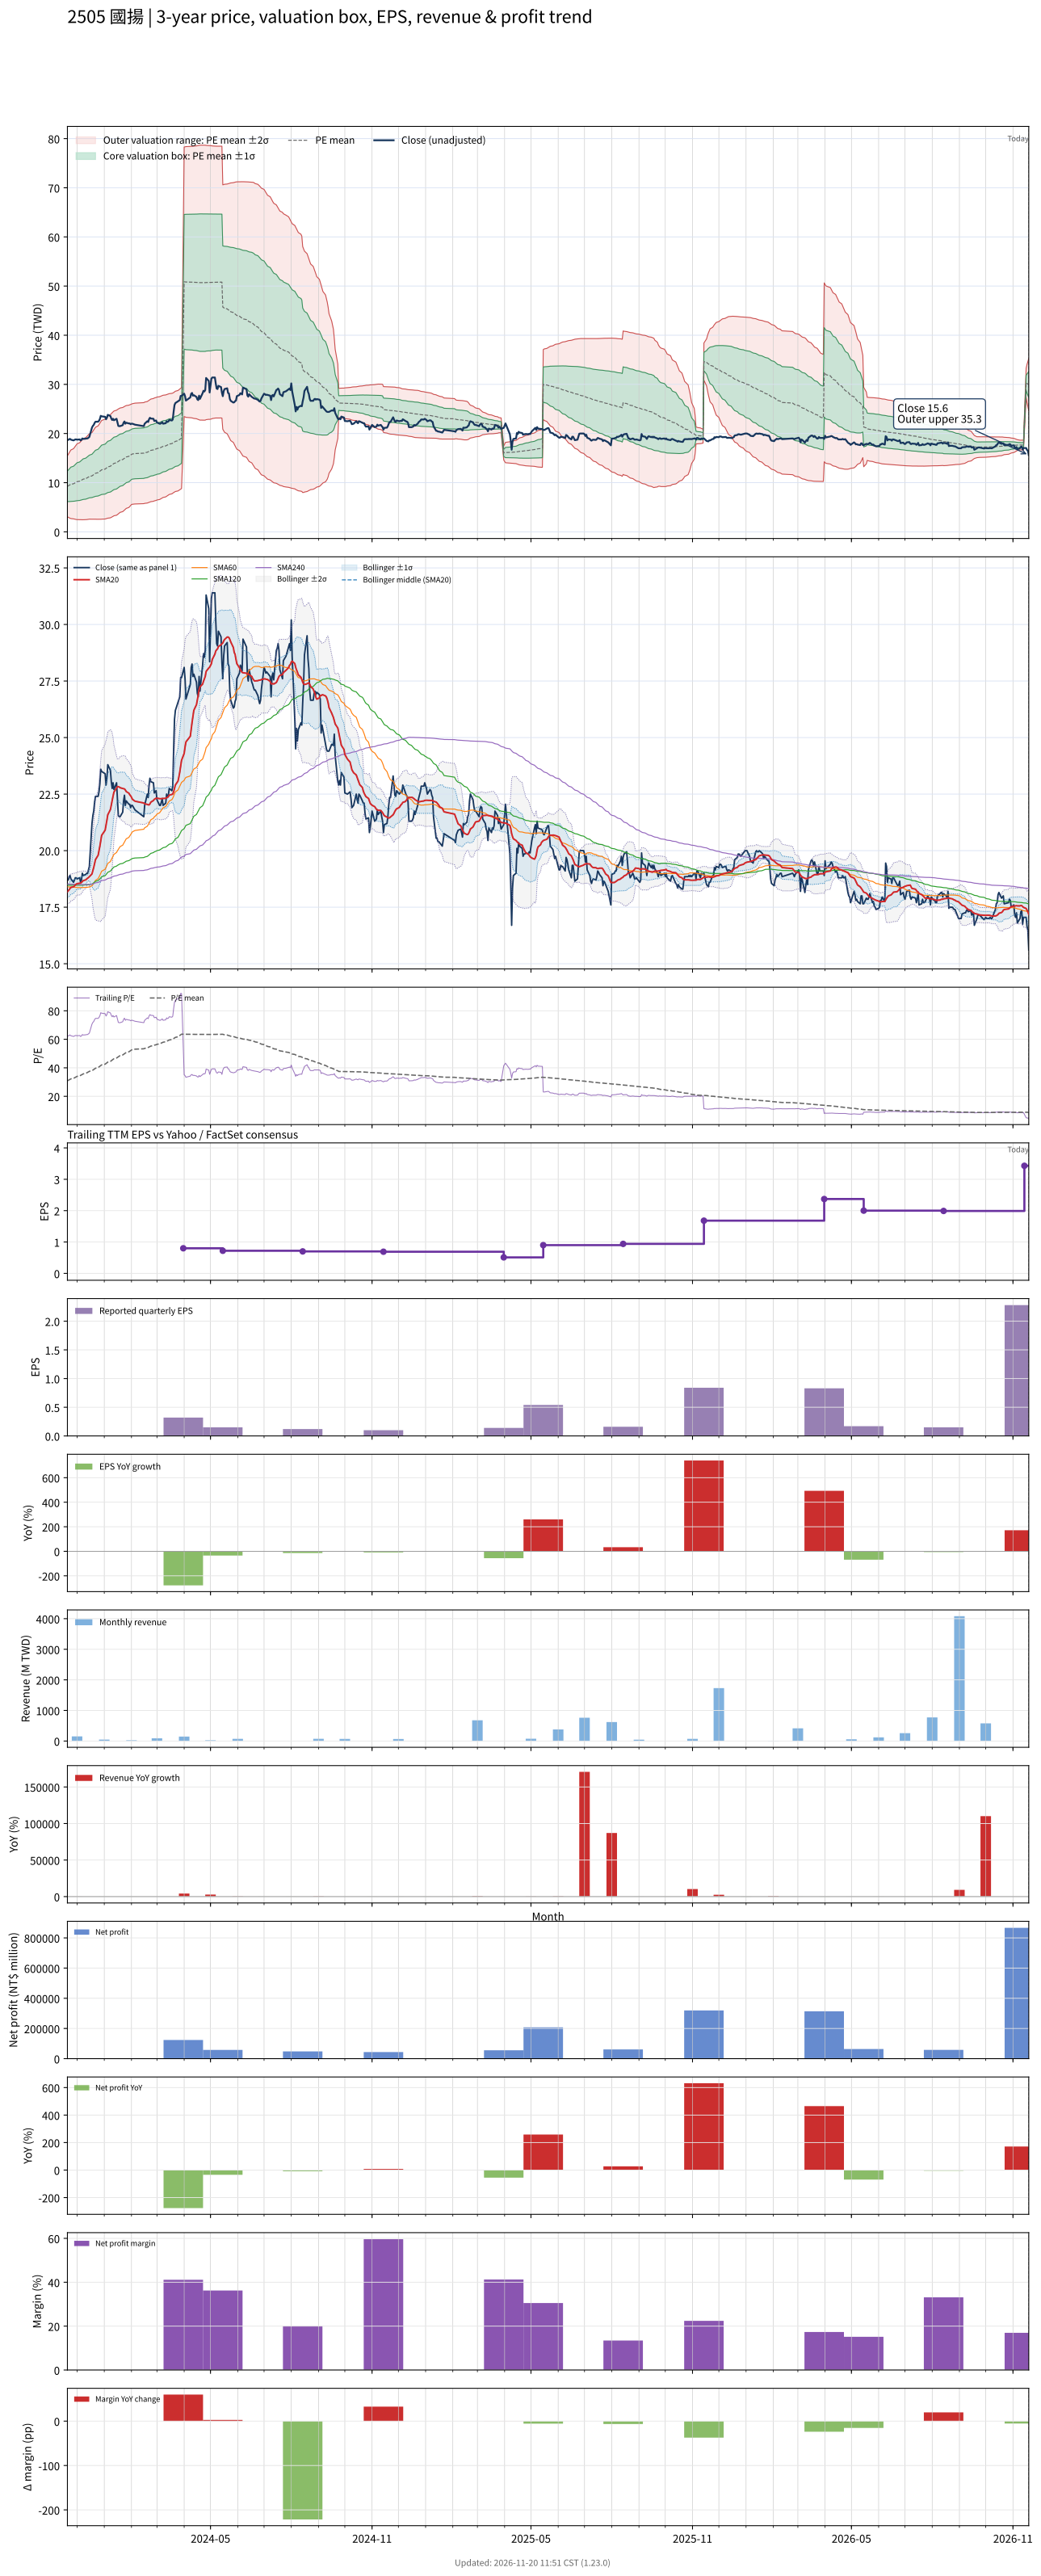

The data file committed next to this chart (first rows):
# chart-version: skill-stock-dynamic-val…
date, close, available_date, period_end, eps, ttm_eps, pe, pe_mean, pe_std, price_m2, price_m1, price_mean, price_p1, price_p2, forward_eps, forward_pe, forward_pe_mean, forward_pe_std, forward_price_m2, forward_price_m1, forward_price_mean, forward_price_p1, forward_price_p2, sma20
2023-11-20, 18.7, 2023-11-14, 2023-09-30, 0.11, 0.3, 62.33, 30.85, 10.33, 3.057, 6.157, 9.256, 12.36, 15.46, , , , , , , , , , 18.18
2023-11-21, 18.7, 2023-11-14, 2023-09-30, 0.11, 0.3, 62.33, 31.2, 10.68, 2.951, 6.156, 9.36, 12.56, 15.77, , , , , , , , , , 18.23
2023-11-22, 18.85, 2023-11-14, 2023-09-30, 0.11, 0.3, 62.83, 31.55, 11.02, 2.853, 6.159, 9.465, 12.77, 16.08, , , , , , , , , , 18.27
2023-11-23, 18.9, 2023-11-14, 2023-09-30, 0.11, 0.3, 63, 31.9, 11.34, 2.764, 6.168, 9.571, 12.97, 16.38, , , , , , , , , , 18.33
2023-11-24, 18.75, 2023-11-14, 2023-09-30, 0.11, 0.3, 62.5, 32.25, 11.63, 2.695, 6.185, 9.676, 13.17, 16.66, , , , , , , , , , 18.37
2023-11-27, 18.6, 2023-11-14, 2023-09-30, 0.11, 0.3, 62, 32.6, 11.9, 2.639, 6.209, 9.779, 13.35, 16.92, , , , , , , , , , 18.4
2023-11-28, 18.7, 2023-11-14, 2023-09-30, 0.11, 0.3, 62.33, 32.94, 12.15, 2.59, 6.236, 9.882, 13.53, 17.17, , , , , , , , , , 18.44
2023-11-29, 18.8, 2023-11-14, 2023-09-30, 0.11, 0.3, 62.67, 33.29, 12.4, 2.546, 6.267, 9.987, 13.71, 17.43, , , , , , , , , , 18.48
2023-11-30, 18.8, 2023-11-14, 2023-09-30, 0.11, 0.3, 62.67, 33.64, 12.64, 2.51, 6.301, 10.09, 13.88, 17.67, , , , , , , , , , 18.52
2023-12-01, 18.75, 2023-11-14, 2023-09-30, 0.11, 0.3, 62.5, 33.99, 12.85, 2.485, 6.34, 10.2, 14.05, 17.91, , , , , , , , , , 18.54
2023-12-04, 18.8, 2023-11-14, 2023-09-30, 0.11, 0.3, 62.67, 34.33, 13.06, 2.465, 6.383, 10.3, 14.22, 18.13, , , , , , , , , , 18.56
2023-12-05, 18.6, 2023-11-14, 2023-09-30, 0.11, 0.3, 62, 34.68, 13.24, 2.459, 6.431, 10.4, 14.37, 18.35, , , , , , , , , , 18.57
2023-12-06, 18.7, 2023-11-14, 2023-09-30, 0.11, 0.3, 62.33, 35.02, 13.42, 2.457, 6.482, 10.51, 14.53, 18.56, , , , , , , , , , 18.59
2023-12-07, 19, 2023-11-14, 2023-09-30, 0.11, 0.3, 63.33, 35.38, 13.6, 2.455, 6.534, 10.61, 14.69, 18.77, , , , , , , , , , 18.64
2023-12-08, 18.9, 2023-11-14, 2023-09-30, 0.11, 0.3, 63, 35.73, 13.76, 2.462, 6.59, 10.72, 14.85, 18.98, , , , , , , , , , 18.67
2023-12-11, 18.95, 2023-11-14, 2023-09-30, 0.11, 0.3, 63.17, 36.08, 13.92, 2.475, 6.65, 10.82, 15, 19.17, , , , , , , , , , 18.71
2023-12-12, 19, 2023-11-14, 2023-09-30, 0.11, 0.3, 63.33, 36.44, 14.06, 2.494, 6.713, 10.93, 15.15, 19.37, , , , , , , , , , 18.75
2023-12-13, 19, 2023-11-14, 2023-09-30, 0.11, 0.3, 63.33, 36.8, 14.2, 2.521, 6.78, 11.04, 15.3, 19.56, , , , , , , , , , 18.78
2023-12-14, 19.15, 2023-11-14, 2023-09-30, 0.11, 0.3, 63.83, 37.16, 14.33, 2.548, 6.847, 11.15, 15.45, 19.75, , , , , , , , , , 18.81
2023-12-15, 19.3, 2023-11-14, 2023-09-30, 0.11, 0.3, 64.33, 37.52, 14.46, 2.579, 6.918, 11.26, 15.59, 19.93, , , , , , , , , , 18.85
2023-12-18, 21.2, 2023-11-14, 2023-09-30, 0.11, 0.3, 70.67, 37.94, 14.69, 2.569, 6.975, 11.38, 15.79, 20.19, , , , , , , , , , 18.97
2023-12-19, 21.55, 2023-11-14, 2023-09-30, 0.11, 0.3, 71.83, 38.37, 14.92, 2.559, 7.035, 11.51, 15.99, 20.46, , , , , , , , , , 19.11
2023-12-20, 21.75, 2023-11-14, 2023-09-30, 0.11, 0.3, 72.5, 38.8, 15.15, 2.552, 7.097, 11.64, 16.19, 20.73, , , , , , , , , , 19.26
2023-12-21, 22.15, 2023-11-14, 2023-09-30, 0.11, 0.3, 73.83, 39.25, 15.39, 2.544, 7.159, 11.77, 16.39, 21.01, , , , , , , , , , 19.42
2023-12-22, 22.4, 2023-11-14, 2023-09-30, 0.11, 0.3, 74.67, 39.7, 15.62, 2.536, 7.223, 11.91, 16.6, 21.28, , , , , , , , , , 19.61
2023-12-25, 22.4, 2023-11-14, 2023-09-30, 0.11, 0.3, 74.67, 40.15, 15.84, 2.54, 7.293, 12.05, 16.8, 21.55, , , , , , , , , , 19.8
2023-12-26, 22.6, 2023-11-14, 2023-09-30, 0.11, 0.3, 75.33, 40.61, 16.06, 2.547, 7.365, 12.18, 17, 21.82, , , , , , , , , , 19.99
2023-12-27, 22.95, 2023-11-14, 2023-09-30, 0.11, 0.3, 76.5, 41.08, 16.28, 2.555, 7.439, 12.32, 17.21, 22.09, , , , , , , , , , 20.2
2023-12-28, 23.6, 2023-11-14, 2023-09-30, 0.11, 0.3, 78.67, 41.57, 16.52, 2.557, 7.514, 12.47, 17.43, 22.38, , , , , , , , , , 20.44
2023-12-29, 23.5, 2023-11-14, 2023-09-30, 0.11, 0.3, 78.33, 42.06, 16.73, 2.576, 7.597, 12.62, 17.64, 22.66, , , , , , , , , , 20.68
2024-01-02, 23.4, 2023-11-14, 2023-09-30, 0.11, 0.3, 78, 42.54, 16.92, 2.609, 7.686, 12.76, 17.84, 22.92, , , , , , , , , , 20.91
2024-01-03, 22.9, 2023-11-14, 2023-09-30, 0.11, 0.3, 76.33, 43.02, 17.06, 2.667, 7.787, 12.91, 18.03, 23.14, , , , , , , , , , 21.12
2024-01-04, 23.2, 2023-11-14, 2023-09-30, 0.11, 0.3, 77.33, 43.5, 17.21, 2.727, 7.889, 13.05, 18.21, 23.38, , , , , , , , , , 21.34
2024-01-05, 23.8, 2023-11-14, 2023-09-30, 0.11, 0.3, 79.33, 44.01, 17.37, 2.781, 7.991, 13.2, 18.41, 23.62, , , , , , , , , , 21.59
2024-01-08, 23.55, 2023-11-14, 2023-09-30, 0.11, 0.3, 78.5, 44.5, 17.5, 2.85, 8.1, 13.35, 18.6, 23.85, , , , , , , , , , 21.82
2024-01-09, 23.05, 2023-11-14, 2023-09-30, 0.11, 0.3, 76.83, 44.98, 17.59, 2.941, 8.218, 13.49, 18.77, 24.05, , , , , , , , , , 22.02
2024-01-10, 22.75, 2023-11-14, 2023-09-30, 0.11, 0.3, 75.83, 45.45, 17.65, 3.044, 8.34, 13.64, 18.93, 24.23, , , , , , , , , , 22.21
2024-01-11, 23, 2023-11-14, 2023-09-30, 0.11, 0.3, 76.67, 45.93, 17.72, 3.147, 8.463, 13.78, 19.09, 24.41, , , , , , , , , , 22.41
2024-01-12, 22.7, 2023-11-14, 2023-09-30, 0.11, 0.3, 75.67, 46.39, 17.76, 3.263, 8.591, 13.92, 19.25, 24.57, , , , , , , , , , 22.59
2024-01-15, 23, 2023-11-14, 2023-09-30, 0.11, 0.3, 76.67, 46.87, 17.81, 3.376, 8.718, 14.06, 19.4, 24.74, , , , , , , , , , 22.77
2024-01-16, 22.3, 2023-11-14, 2023-09-30, 0.11, 0.3, 74.33, 47.31, 17.82, 3.505, 8.85, 14.19, 19.54, 24.88, , , , , , , , , , 22.83
2024-01-17, 21.55, 2023-11-14, 2023-09-30, 0.11, 0.3, 71.83, 47.74, 17.78, 3.651, 8.986, 14.32, 19.66, 24.99, , , , , , , , , , 22.83
2024-01-18, 21.5, 2023-11-14, 2023-09-30, 0.11, 0.3, 71.67, 48.16, 17.75, 3.801, 9.125, 14.45, 19.77, 25.1, , , , , , , , , , 22.82
2024-01-19, 21.5, 2023-11-14, 2023-09-30, 0.11, 0.3, 71.67, 48.58, 17.7, 3.956, 9.265, 14.57, 19.88, 25.19, , , , , , , , , , 22.78
2024-01-22, 21.7, 2023-11-14, 2023-09-30, 0.11, 0.3, 72.33, 49.01, 17.65, 4.111, 9.406, 14.7, 20, 25.29, , , , , , , , , , 22.75
2024-01-23, 22.2, 2023-11-14, 2023-09-30, 0.11, 0.3, 74, 49.44, 17.62, 4.262, 9.548, 14.83, 20.12, 25.4, , , , , , , , , , 22.74
2024-01-24, 22.45, 2023-11-14, 2023-09-30, 0.11, 0.3, 74.83, 49.89, 17.58, 4.417, 9.691, 14.97, 20.24, 25.51, , , , , , , , , , 22.73
2024-01-25, 22, 2023-11-14, 2023-09-30, 0.11, 0.3, 73.33, 50.32, 17.51, 4.589, 9.842, 15.1, 20.35, 25.6, , , , , , , , , , 22.68
2024-01-26, 22.2, 2023-11-14, 2023-09-30, 0.11, 0.3, 74, 50.76, 17.44, 4.766, 9.997, 15.23, 20.46, 25.69, , , , , , , , , , 22.61
2024-01-29, 22.05, 2023-11-14, 2023-09-30, 0.11, 0.3, 73.5, 51.2, 17.34, 4.953, 10.16, 15.36, 20.56, 25.77, , , , , , , , , , 22.54
2024-01-30, 22.05, 2023-11-14, 2023-09-30, 0.11, 0.3, 73.5, 51.63, 17.24, 5.146, 10.32, 15.49, 20.66, 25.83, , , , , , , , , , 22.47
2024-01-31, 21.9, 2023-11-14, 2023-09-30, 0.11, 0.3, 73, 52.06, 17.12, 5.347, 10.48, 15.62, 20.76, 25.89, , , , , , , , , , 22.42
2024-02-01, 22, 2023-11-14, 2023-09-30, 0.11, 0.3, 73.33, 52.5, 16.99, 5.553, 10.65, 15.75, 20.85, 25.95, , , , , , , , , , 22.36
2024-02-02, 22, 2023-11-14, 2023-09-30, 0.11, 0.3, 73.33, 52.79, 17.05, 5.608, 10.72, 15.84, 20.95, 26.07, , , , , , , , , , 22.27
2024-02-05, 21.8, 2023-11-14, 2023-09-30, 0.11, 0.3, 72.67, 53.08, 17.09, 5.667, 10.79, 15.92, 21.05, 26.18, , , , , , , , , , 22.18
2024-02-15, 21.5, 2023-11-14, 2023-09-30, 0.11, 0.3, 71.67, 53.35, 17.12, 5.73, 10.87, 16, 21.14, 26.28, , , , , , , , , , 22.11
2024-02-16, 22, 2023-11-14, 2023-09-30, 0.11, 0.3, 73.33, 53.64, 17.17, 5.791, 10.94, 16.09, 21.24, 26.39, , , , , , , , , , 22.07
2024-02-19, 22.5, 2023-11-14, 2023-09-30, 0.11, 0.3, 75, 53.95, 17.21, 5.856, 11.02, 16.18, 21.35, 26.51, , , , , , , , , , 22.05
2024-02-20, 22.35, 2023-11-14, 2023-09-30, 0.11, 0.3, 74.5, 54.25, 17.25, 5.926, 11.1, 16.28, 21.45, 26.63, , , , , , , , , , 22.03
... 668 more rows
